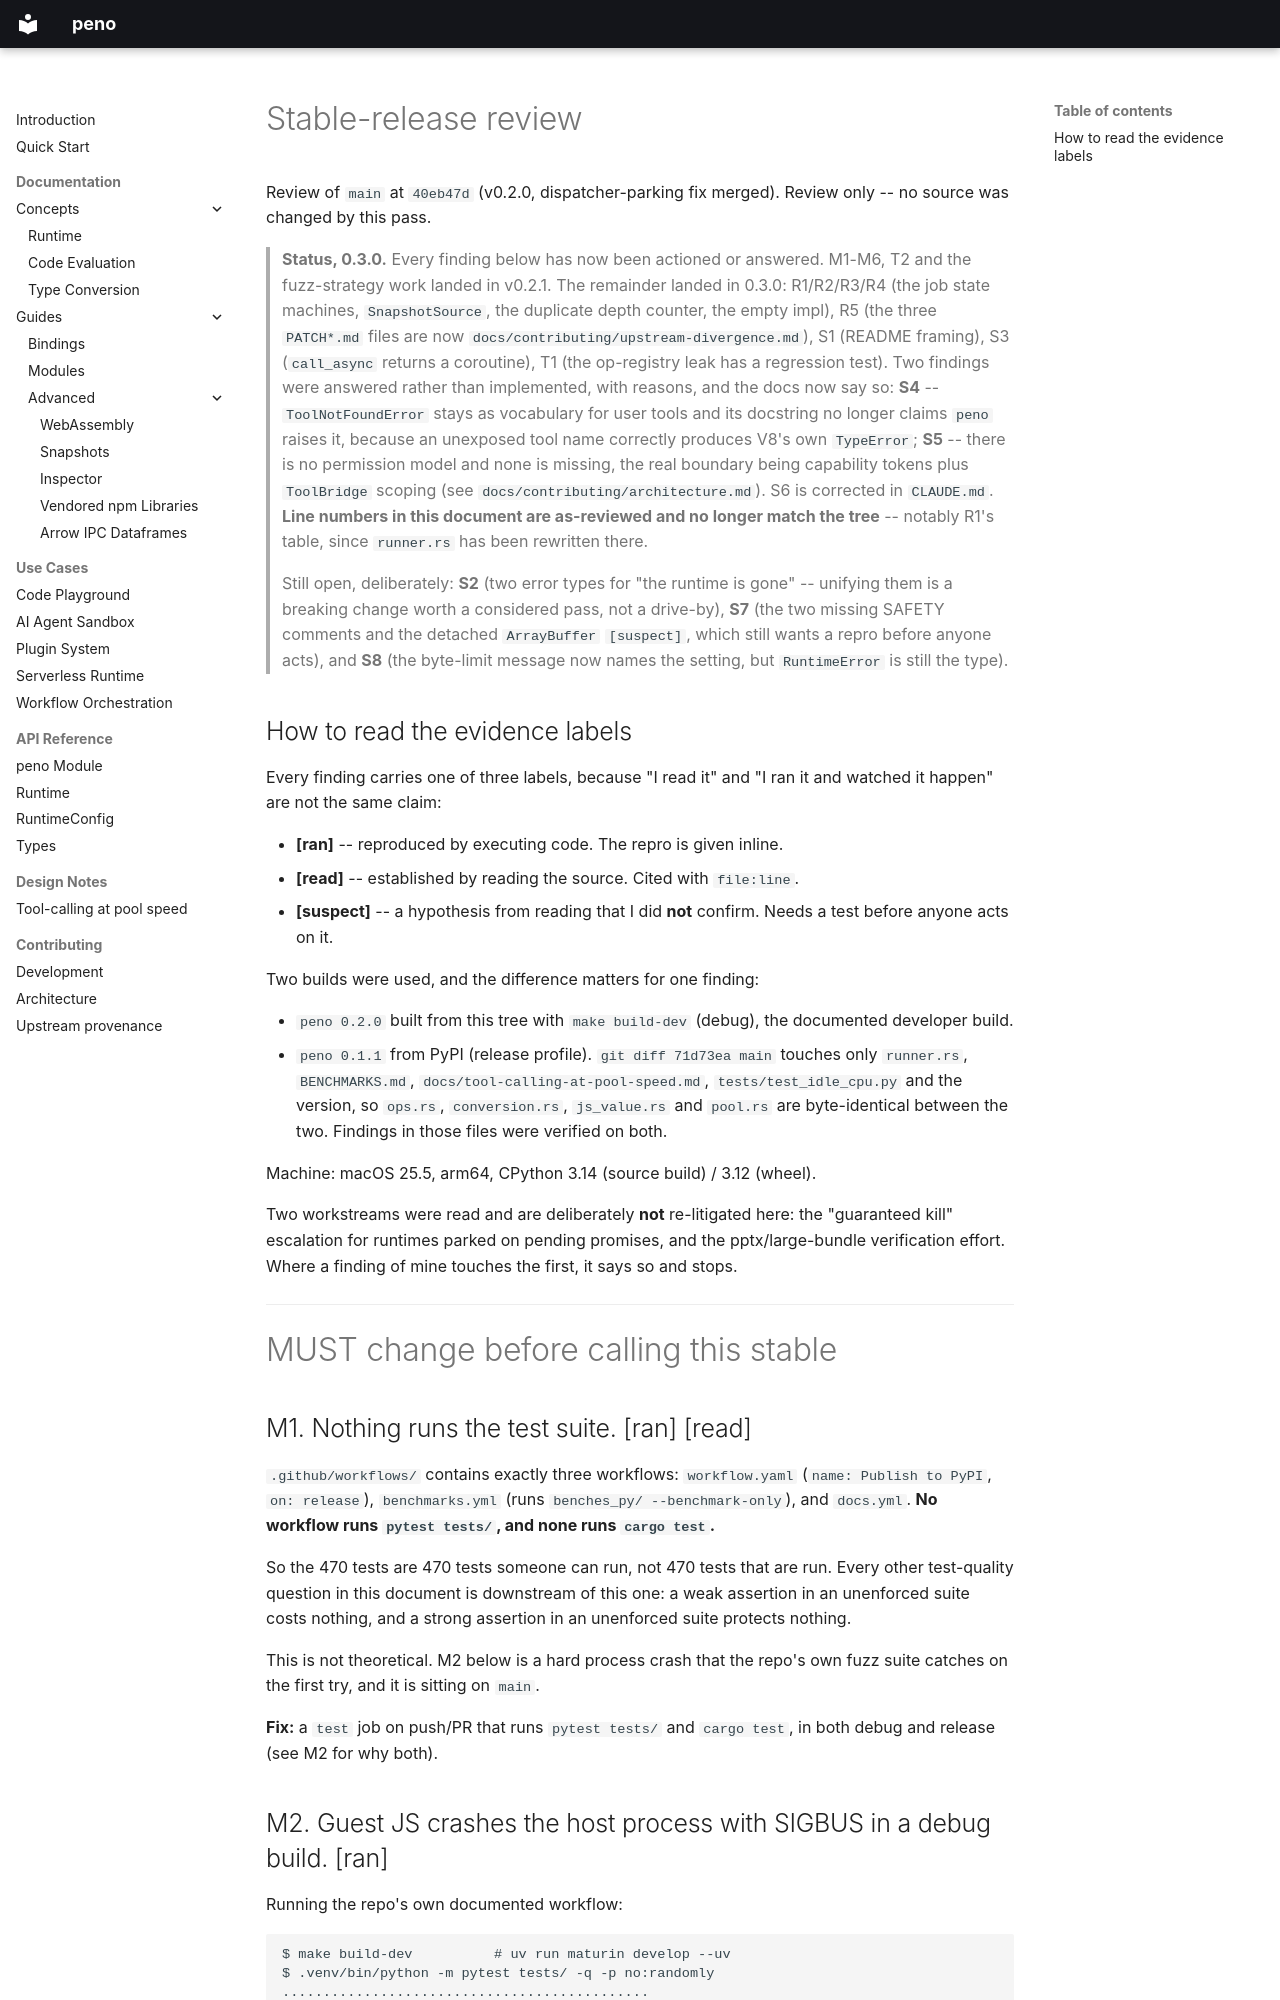

repository: bmsuisse/peno · page: stable-release-review/index.html · generator: mkdocs

# Stable-release review

Review of `main` at `40eb47d` (v0.2.0, dispatcher-parking fix merged). Review
only -- no source was changed by this pass.

> **Status, 0.3.0.** Every finding below has now been actioned or answered.
> M1-M6, T2 and the fuzz-strategy work landed in v0.2.1. The remainder landed
> in 0.3.0: R1/R2/R3/R4 (the job state machines, `SnapshotSource`, the
> duplicate depth counter, the empty impl), R5 (the three `PATCH*.md` files are
> now `docs/contributing/upstream-divergence.md`), S1 (README framing), S3
> (`call_async` returns a coroutine), T1 (the op-registry leak has a
> regression test). Two findings were answered rather than implemented, with
> reasons, and the docs now say so: **S4** -- `ToolNotFoundError` stays as
> vocabulary for user tools and its docstring no longer claims `peno` raises
> it, because an unexposed tool name correctly produces V8's own `TypeError`;
> **S5** -- there is no permission model and none is missing, the real boundary
> being capability tokens plus `ToolBridge` scoping (see
> `docs/contributing/architecture.md`). S6 is corrected in `CLAUDE.md`.
> **Line numbers in this document are as-reviewed and no longer match the
> tree** -- notably R1's table, since `runner.rs` has been rewritten there.
>
> Still open, deliberately: **S2** (two error types for "the runtime is gone"
> -- unifying them is a breaking change worth a considered pass, not a
> drive-by), **S7** (the two missing SAFETY comments and the detached
> `ArrayBuffer` `[suspect]`, which still wants a repro before anyone acts), and
> **S8** (the byte-limit message now names the setting, but `RuntimeError` is
> still the type).

## How to read the evidence labels

Every finding carries one of three labels, because "I read it" and "I ran it
and watched it happen" are not the same claim:

- **[ran]** -- reproduced by executing code. The repro is given inline.
- **[read]** -- established by reading the source. Cited with `file:line`.
- **[suspect]** -- a hypothesis from reading that I did **not** confirm. Needs
  a test before anyone acts on it.

Two builds were used, and the difference matters for one finding:

- `peno 0.2.0` built from this tree with `make build-dev` (debug), the
  documented developer build.
- `peno 0.1.1` from PyPI (release profile). `git diff 71d73ea main` touches
  only `runner.rs`, `BENCHMARKS.md`, `docs/tool-calling-at-pool-speed.md`,
  `tests/test_idle_cpu.py` and the version, so `ops.rs`, `conversion.rs`,
  `js_value.rs` and `pool.rs` are byte-identical between the two. Findings in
  those files were verified on both.

Machine: macOS 25.5, arm64, CPython 3.14 (source build) / 3.12 (wheel).

Two workstreams were read and are deliberately **not** re-litigated here: the
"guaranteed kill" escalation for runtimes parked on pending promises, and the
pptx/large-bundle verification effort. Where a finding of mine touches the
first, it says so and stops.

---

# MUST change before calling this stable

## M1. Nothing runs the test suite. [ran] [read]

`.github/workflows/` contains exactly three workflows:
`workflow.yaml` (`name: Publish to PyPI`, `on: release`), `benchmarks.yml`
(runs `benches_py/ --benchmark-only`), and `docs.yml`. **No workflow runs
`pytest tests/`, and none runs `cargo test`.**

So the 470 tests are 470 tests someone can run, not 470 tests that are run.
Every other test-quality question in this document is downstream of this one:
a weak assertion in an unenforced suite costs nothing, and a strong assertion
in an unenforced suite protects nothing.

This is not theoretical. M2 below is a hard process crash that the repo's own
fuzz suite catches on the first try, and it is sitting on `main`.

**Fix:** a `test` job on push/PR that runs `pytest tests/` and `cargo test`,
in both debug and release (see M2 for why both).
